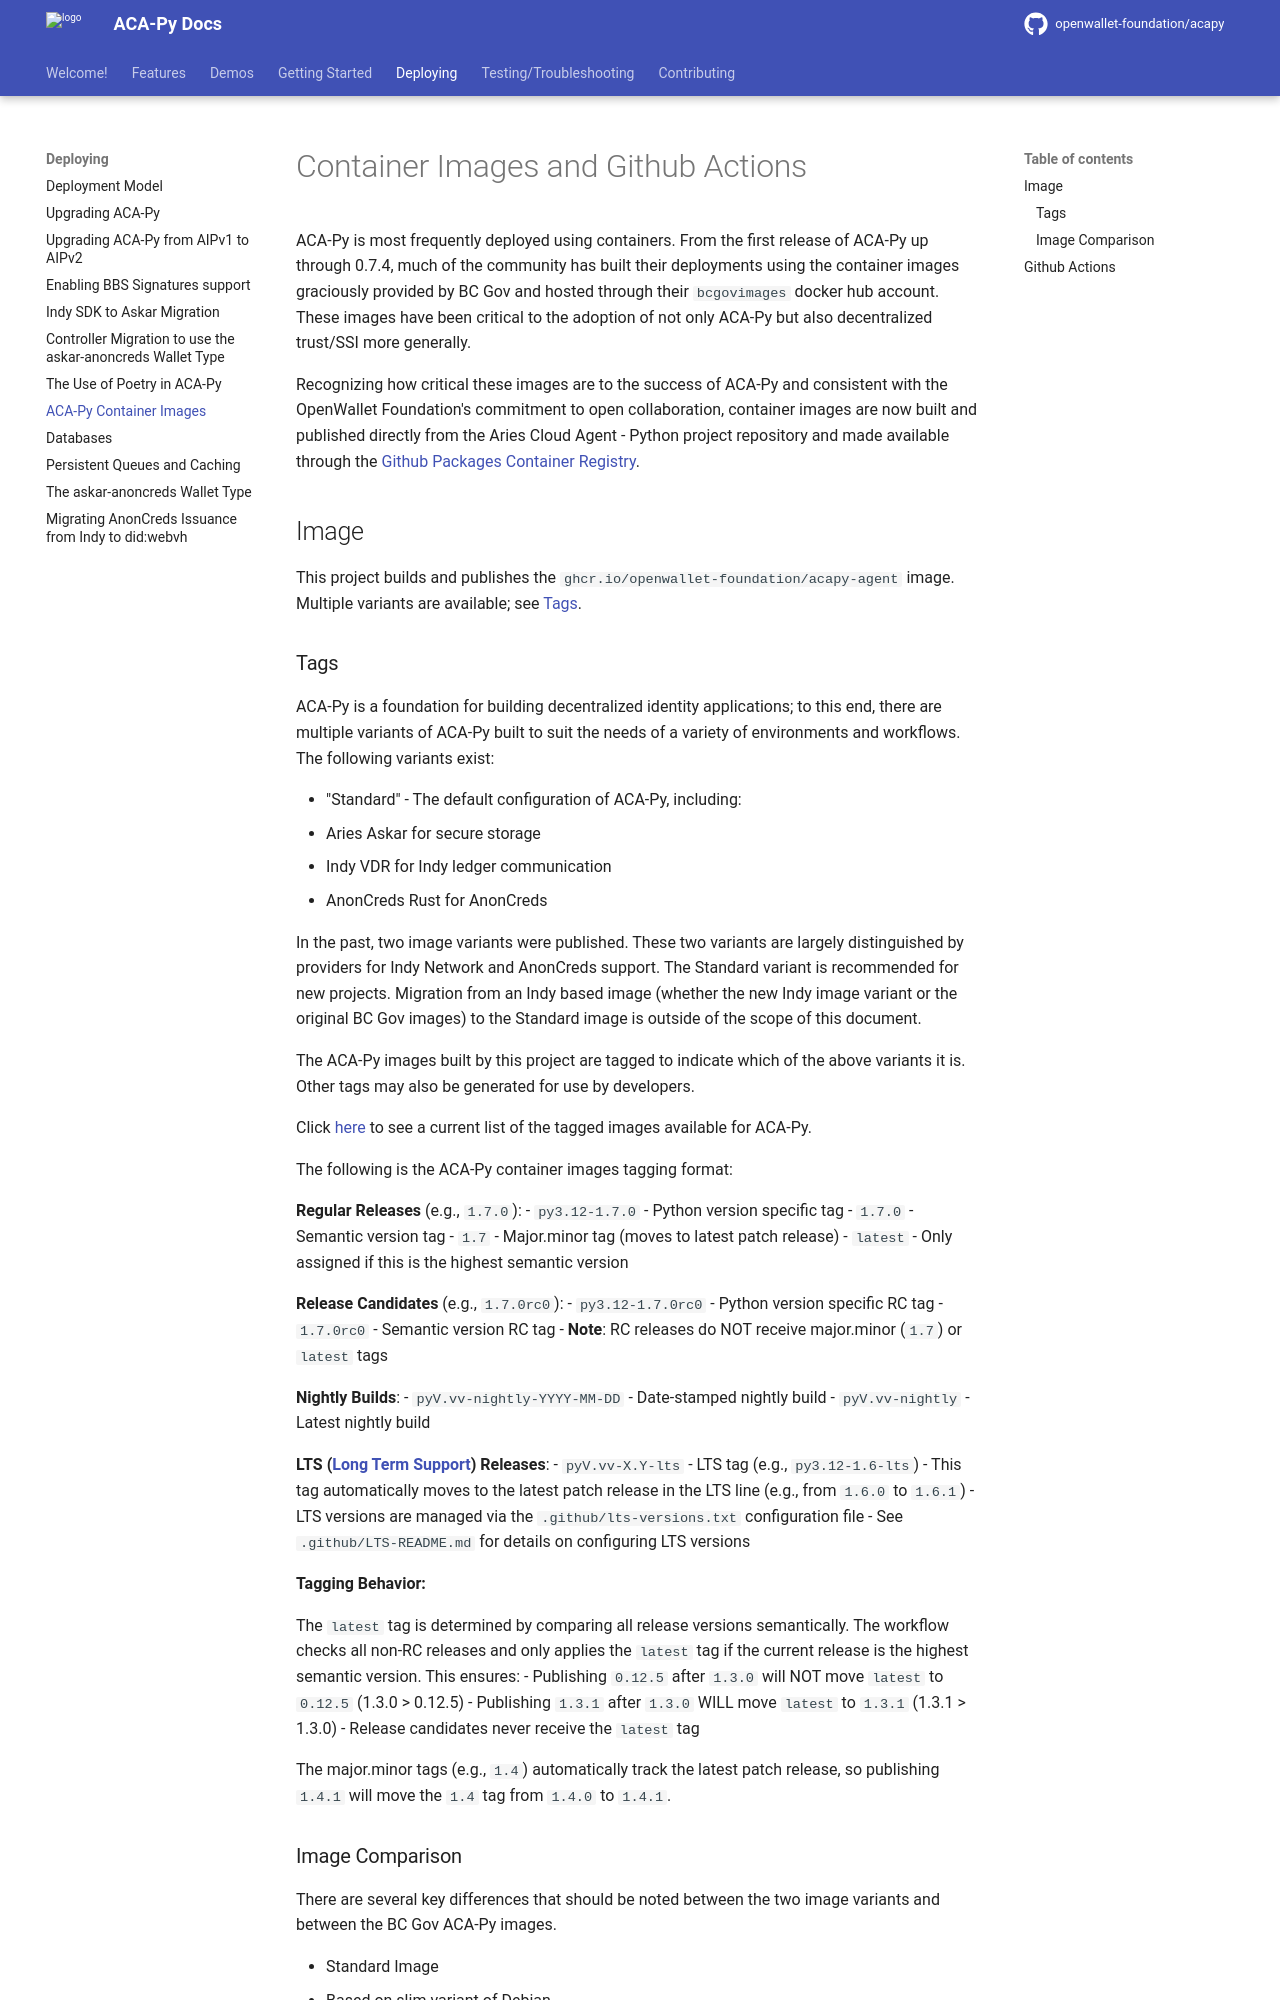

repository: pradeepp88/acapy · page: main/deploying/ContainerImagesAndGithubActions/index.html · generator: mkdocs

# Container Images and Github Actions

ACA-Py is most frequently deployed using containers. From
the first release of ACA-Py up through 0.7.4, much of the community has built
their deployments using the container images graciously provided by BC Gov and
hosted through their `bcgovimages` docker hub account. These images have been
critical to the adoption of not only ACA-Py but also decentralized trust/SSI
more generally.

Recognizing how critical these images are to the success of ACA-Py and
consistent with the OpenWallet Foundation's commitment to open collaboration, container images
are now built and published directly from the Aries Cloud Agent - Python project
repository and made available through the [Github Packages Container
Registry](https://ghcr.io).

## Image

This project builds and publishes the `ghcr.io/openwallet-foundation/acapy-agent` image.
Multiple variants are available; see [Tags](#tags).
